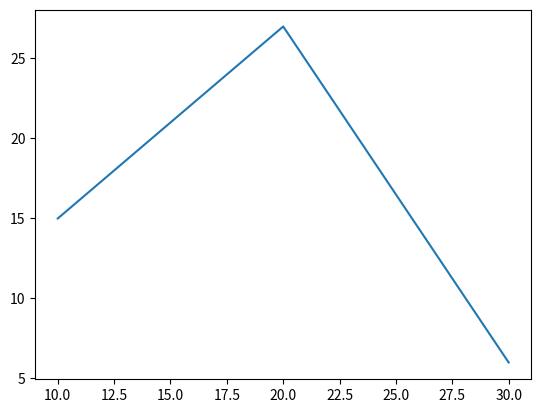

The matplotlib source for this figure:
import matplotlib.pyplot as plt
x=[10,20,30]
y=[15,27,6]
plt.plot(x,y)
plt.show()
